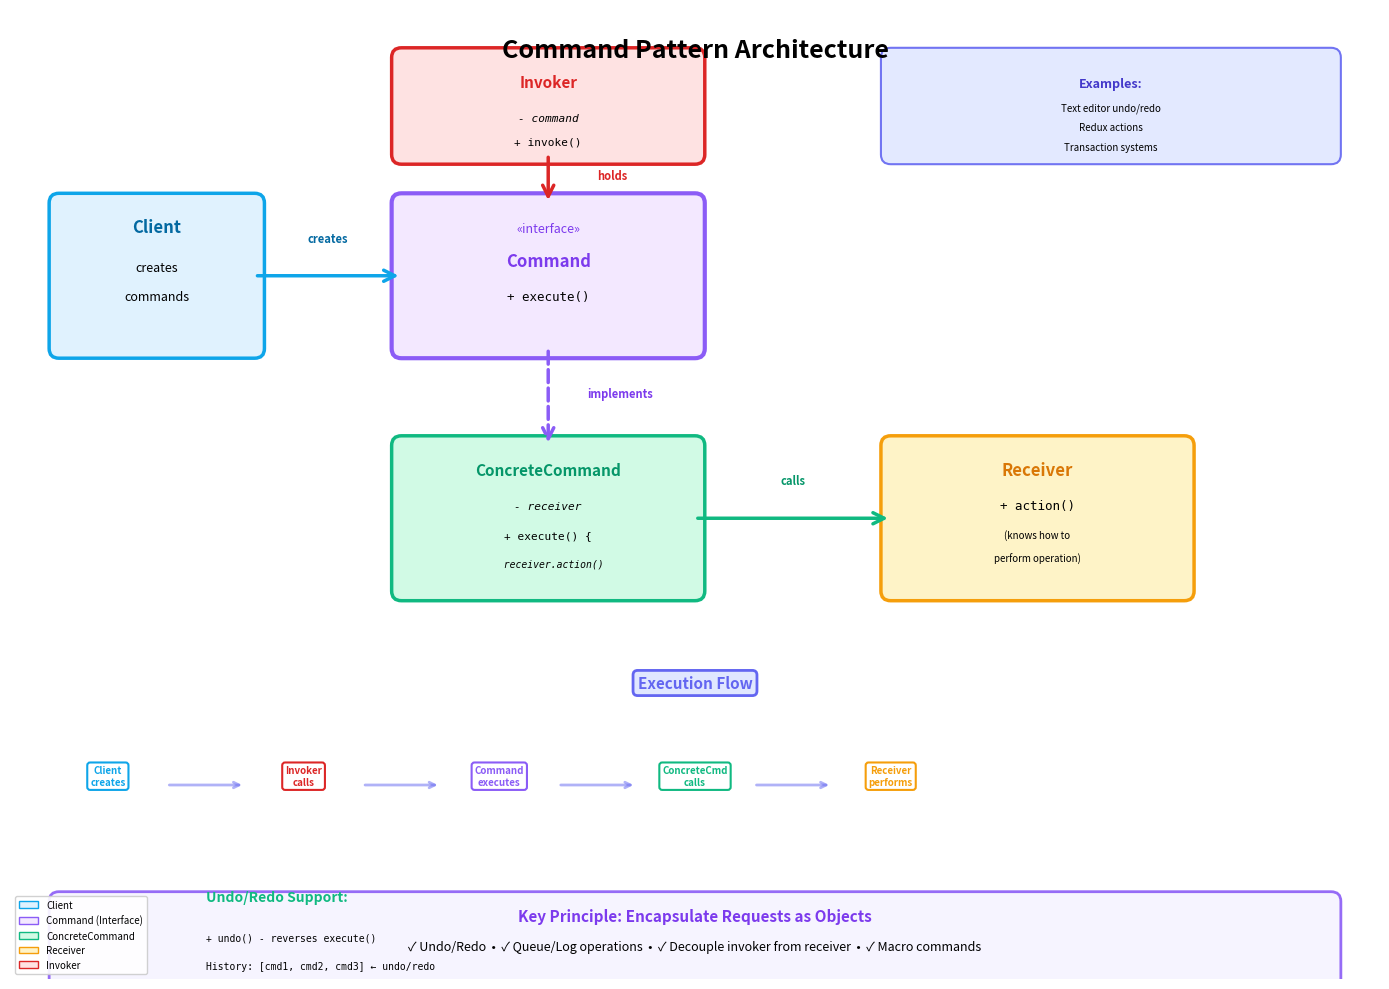

The matplotlib source for this figure: (Note: this script raises an exception after producing the figure.)
#!/usr/bin/env python3
# ./build/diagrams/command_pattern.py
import matplotlib.pyplot as plt
import matplotlib.patches as mpatches
from matplotlib.patches import FancyBboxPatch, FancyArrowPatch
import numpy as np

fig, ax = plt.subplots(1, 1, figsize=(14, 10))
ax.set_xlim(0, 14)
ax.set_ylim(0, 10)
ax.axis('off')

# Title
ax.text(7, 9.5, 'Command Pattern Architecture', 
        fontsize=18, fontweight='bold', ha='center')

# Client
client_box = FancyBboxPatch((0.5, 6.5), 2, 1.5, 
                             boxstyle="round,pad=0.1", 
                             edgecolor='#0ea5e9', 
                             facecolor='#e0f2fe', 
                             linewidth=2.5)
ax.add_patch(client_box)
ax.text(1.5, 7.7, 'Client', fontsize=12, fontweight='bold', ha='center', color='#0369a1')
ax.text(1.5, 7.3, 'creates', fontsize=9, ha='center', style='italic')
ax.text(1.5, 7, 'commands', fontsize=9, ha='center', style='italic')

# Command (Interface)
command_box = FancyBboxPatch((4, 6.5), 3, 1.5, 
                              boxstyle="round,pad=0.1", 
                              edgecolor='#8b5cf6', 
                              facecolor='#f3e8ff', 
                              linewidth=3)
ax.add_patch(command_box)
ax.text(5.5, 7.7, '«interface»', fontsize=9, ha='center', style='italic', color='#7c3aed')
ax.text(5.5, 7.35, 'Command', fontsize=12, fontweight='bold', ha='center', color='#7c3aed')
ax.text(5.5, 7, '+ execute()', fontsize=9, ha='center', family='monospace')

# ConcreteCommand
concrete_box = FancyBboxPatch((4, 4), 3, 1.5, 
                               boxstyle="round,pad=0.1", 
                               edgecolor='#10b981', 
                               facecolor='#d1fae5', 
                               linewidth=2.5)
ax.add_patch(concrete_box)
ax.text(5.5, 5.2, 'ConcreteCommand', fontsize=11, fontweight='bold', ha='center', color='#059669')
ax.text(5.5, 4.85, '- receiver', fontsize=8, ha='center', family='monospace', style='italic')
ax.text(5.5, 4.55, '+ execute() {', fontsize=8, ha='center', family='monospace')
ax.text(5.5, 4.25, '  receiver.action()', fontsize=7, ha='center', family='monospace', style='italic')

# Receiver
receiver_box = FancyBboxPatch((9, 4), 3, 1.5, 
                               boxstyle="round,pad=0.1", 
                               edgecolor='#f59e0b', 
                               facecolor='#fef3c7', 
                               linewidth=2.5)
ax.add_patch(receiver_box)
ax.text(10.5, 5.2, 'Receiver', fontsize=12, fontweight='bold', ha='center', color='#d97706')
ax.text(10.5, 4.85, '+ action()', fontsize=9, ha='center', family='monospace')
ax.text(10.5, 4.55, '(knows how to', fontsize=7, ha='center', style='italic')
ax.text(10.5, 4.3, 'perform operation)', fontsize=7, ha='center', style='italic')

# Invoker
invoker_box = FancyBboxPatch((4, 8.5), 3, 1, 
                              boxstyle="round,pad=0.1", 
                              edgecolor='#dc2626', 
                              facecolor='#fee2e2', 
                              linewidth=2.5)
ax.add_patch(invoker_box)
ax.text(5.5, 9.2, 'Invoker', fontsize=11, fontweight='bold', ha='center', color='#dc2626')
ax.text(5.5, 8.85, '- command', fontsize=8, ha='center', family='monospace', style='italic')
ax.text(5.5, 8.6, '+ invoke()', fontsize=8, ha='center', family='monospace')

# Arrows
# Client creates Command
arrow_client_cmd = FancyArrowPatch((2.5, 7.25), (4, 7.25), 
                                    arrowstyle='->', mutation_scale=20, 
                                    linewidth=2.5, color='#0ea5e9')
ax.add_patch(arrow_client_cmd)
ax.text(3.25, 7.6, 'creates', fontsize=8, ha='center', 
        fontweight='bold', color='#0369a1', style='italic')

# Command implemented by ConcreteCommand
arrow_implements = FancyArrowPatch((5.5, 6.5), (5.5, 5.5), 
                                    arrowstyle='->', mutation_scale=20, 
                                    linewidth=2.5, color='#8b5cf6', 
                                    linestyle='dashed')
ax.add_patch(arrow_implements)
ax.text(5.9, 6, 'implements', fontsize=8, ha='left', 
        style='italic', color='#7c3aed', fontweight='bold')

# ConcreteCommand references Receiver
arrow_receiver = FancyArrowPatch((7, 4.75), (9, 4.75), 
                                  arrowstyle='->', mutation_scale=20, 
                                  linewidth=2.5, color='#10b981')
ax.add_patch(arrow_receiver)
ax.text(8, 5.1, 'calls', fontsize=8, ha='center', 
        fontweight='bold', color='#059669', style='italic')

# Invoker holds Command
arrow_invoker = FancyArrowPatch((5.5, 8.5), (5.5, 8), 
                                 arrowstyle='->', mutation_scale=20, 
                                 linewidth=2.5, color='#dc2626')
ax.add_patch(arrow_invoker)
ax.text(6, 8.25, 'holds', fontsize=8, ha='left', 
        fontweight='bold', color='#dc2626', style='italic')

# Flow diagram
flow_y = 2.5
ax.text(7, flow_y + 0.5, 'Execution Flow', fontsize=11, fontweight='bold', 
        ha='center', color='#6366f1',
        bbox=dict(boxstyle='round,pad=0.3', facecolor='#e0e7ff', edgecolor='#6366f1', linewidth=2))

# Flow steps
steps = [
    (1, flow_y - 0.5, 'Client\ncreates', '#0ea5e9'),
    (3, flow_y - 0.5, 'Invoker\ncalls', '#dc2626'),
    (5, flow_y - 0.5, 'Command\nexecutes', '#8b5cf6'),
    (7, flow_y - 0.5, 'ConcreteCmd\ncalls', '#10b981'),
    (9, flow_y - 0.5, 'Receiver\nperforms', '#f59e0b')
]

for i, (x, y, text, color) in enumerate(steps):
    ax.text(x, y, text, fontsize=7, ha='center', fontweight='bold', color=color,
            bbox=dict(boxstyle='round,pad=0.3', facecolor='white', 
                      edgecolor=color, linewidth=1.5))
    if i < len(steps) - 1:
        ax.annotate('', xy=(steps[i+1][0] - 0.6, y), xytext=(x + 0.6, y),
                    arrowprops=dict(arrowstyle='->', lw=2, color='#6366f1', alpha=0.5))

# Undo/Redo example
undo_y = 0.8
ax.text(2, undo_y, 'Undo/Redo Support:', fontsize=10, fontweight='bold', ha='left', color='#10b981')
ax.text(2, undo_y - 0.4, '+ undo() - reverses execute()', fontsize=7, ha='left', family='monospace')
ax.text(2, undo_y - 0.7, 'History: [cmd1, cmd2, cmd3] ← undo/redo', fontsize=7, ha='left', family='monospace')

# Benefits box
benefits_box = FancyBboxPatch((0.5, flow_y - 2.5), 13, 0.8, 
                               boxstyle="round,pad=0.1", 
                               edgecolor='#8b5cf6', 
                               facecolor='#f5f3ff', 
                               linewidth=2, alpha=0.9)
ax.add_patch(benefits_box)
ax.text(7, flow_y - 1.9, 'Key Principle: Encapsulate Requests as Objects', 
        fontsize=11, fontweight='bold', ha='center', color='#7c3aed')
ax.text(7, flow_y - 2.2, '✓ Undo/Redo  •  ✓ Queue/Log operations  •  ✓ Decouple invoker from receiver  •  ✓ Macro commands', 
        fontsize=9, ha='center')

# Real-world examples
examples_box = FancyBboxPatch((9, 8.5), 4.5, 1, 
                               boxstyle="round,pad=0.1", 
                               edgecolor='#6366f1', 
                               facecolor='#e0e7ff', 
                               linewidth=1.5, alpha=0.9)
ax.add_patch(examples_box)
ax.text(11.25, 9.2, 'Examples:', fontsize=9, fontweight='bold', ha='center', color='#4338ca')
ax.text(11.25, 8.95, 'Text editor undo/redo', fontsize=7, ha='center')
ax.text(11.25, 8.75, 'Redux actions', fontsize=7, ha='center')
ax.text(11.25, 8.55, 'Transaction systems', fontsize=7, ha='center')

# Legend
legend_elements = [
    mpatches.Patch(facecolor='#e0f2fe', edgecolor='#0ea5e9', label='Client'),
    mpatches.Patch(facecolor='#f3e8ff', edgecolor='#8b5cf6', label='Command (Interface)'),
    mpatches.Patch(facecolor='#d1fae5', edgecolor='#10b981', label='ConcreteCommand'),
    mpatches.Patch(facecolor='#fef3c7', edgecolor='#f59e0b', label='Receiver'),
    mpatches.Patch(facecolor='#fee2e2', edgecolor='#dc2626', label='Invoker'),
]
ax.legend(handles=legend_elements, loc='lower left', fontsize=7, framealpha=0.9)

plt.tight_layout()
plt.savefig('docs/images/command_pattern.png', dpi=300, bbox_inches='tight')
print("Command Pattern diagram saved to docs/images/command_pattern.png")

